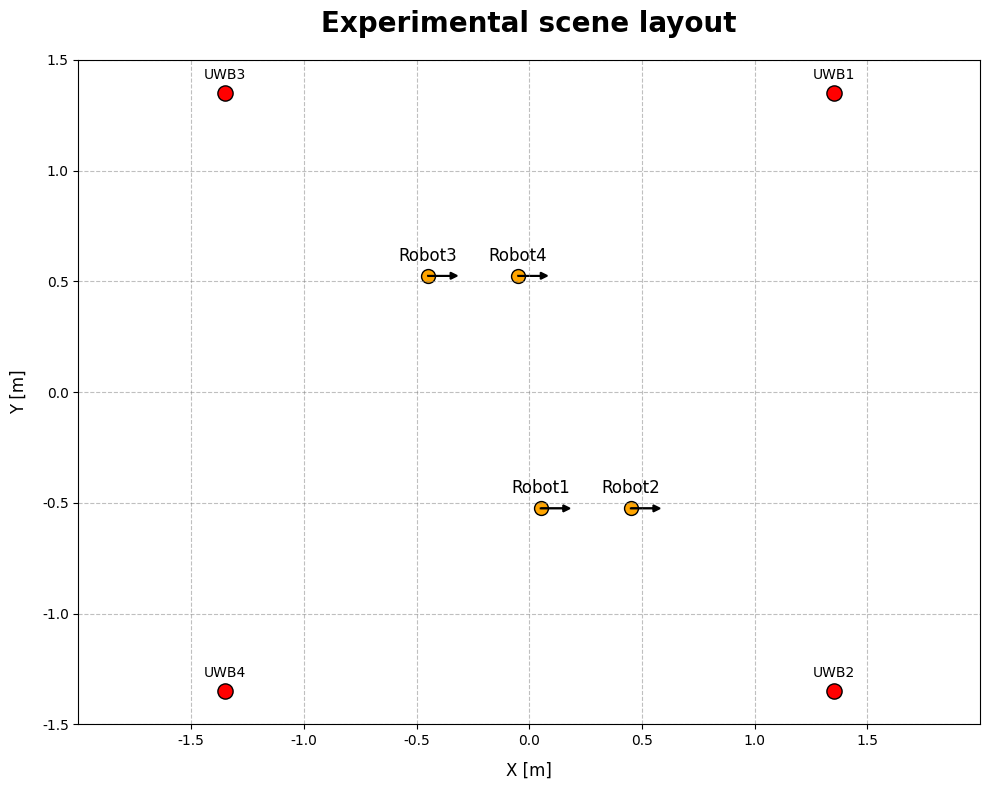

The script that saved this image:
import matplotlib.pyplot as plt
import numpy as np

# 支持中文显示
plt.rcParams['font.sans-serif'] = ['SimHei']
plt.rcParams['axes.unicode_minus'] = False

def plot_experiment_scene():
    # 创建图形
    fig, ax = plt.subplots(figsize=(10, 8))
    
    # 设置坐标轴范围和刻度
    ax.set_xlim(-2.0, 2.0)
    ax.set_ylim(-1.5, 1.5)
    ax.set_xticks(np.arange(-1.5, 1.6, 0.5))  # 缩短单元格间距
    ax.set_yticks(np.arange(-1.5, 1.6, 0.5))  # 缩短单元格间距
    ax.grid(True, linestyle='--', color='gray', alpha=0.5)  # 网格线更柔和
    
    # 设置标题和轴标签
    ax.set_xlabel("X [m]", fontsize=12, labelpad=10)
    ax.set_ylabel("Y [m]", fontsize=12, labelpad=10)
    ax.set_title("Experimental scene layout", fontsize=20, fontweight='bold', pad=20)
    

    
    # UWB 基站位置与标注
    uwb_stations = [(1.35, 1.35), (1.35, -1.35), (-1.35, 1.35), (-1.35, -1.35)]
    for i, (x, y) in enumerate(uwb_stations, start=1):
        ax.scatter(x, y, c='red', s=120, edgecolor='black')  # 基站圆点
        ax.text(x, y + 0.05, f"UWB{i}", fontsize=10, color='black',  # 向上移动标注
                verticalalignment='bottom', horizontalalignment='center')

    # 小车初始位置及方向
    robots = [(0.05, -0.525), (0.45, -0.525), (-0.45, 0.525), (-0.05, 0.525)]
    for i, (x, y) in enumerate(robots, start=1):
        ax.scatter(x, y, c='orange', s=100, edgecolor='black')  # 小车圆点
        ax.text(x, y + 0.05, f"Robot{i}", fontsize=12, color='black',  # 向上移动标注
                verticalalignment='bottom', horizontalalignment='center')
        ax.arrow(x, y, 0.1, 0, head_width=0.03, head_length=0.03,  # 缩小箭头
                 fc='black', ec='black', linewidth=1.2)

    # 移除图例
    # ax.legend()  # 删除图例
    
    # 显示图形
    plt.tight_layout()
    plt.show()

plot_experiment_scene()
